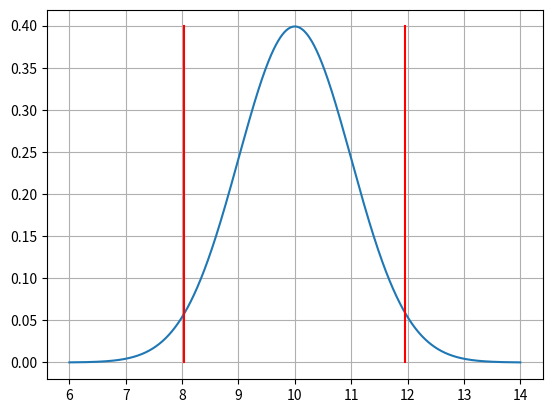

Reproduce this figure in Python.
import numpy as np
import matplotlib.pyplot as plt
mu = 10.0
stddev = 1.0
def f(x):
    return 1/(stddev*np.sqrt(2*np.pi))*np.exp(-(x-mu)**2/(2*stddev**2))
lim = 4.0
x = np.linspace(mu-lim*stddev,mu+lim*stddev,1000)
plt.plot(x,f(x))
plt.grid()
##I want to draw 95% confidence
#from table 6.3 in instrumentation
zval = 1.96
xvalUpper = mu + zval*stddev
xvalLower = mu - zval*stddev
print('95% Confidence = ',xvalLower,xvalUpper)
fL = f(xvalLower)
fU = f(xvalUpper)
plt.plot([xvalUpper,xvalUpper],[0,np.max(f(x))],'r-')
plt.plot([xvalLower,xvalLower],[0,np.max(f(x))],'r-')
plt.show()